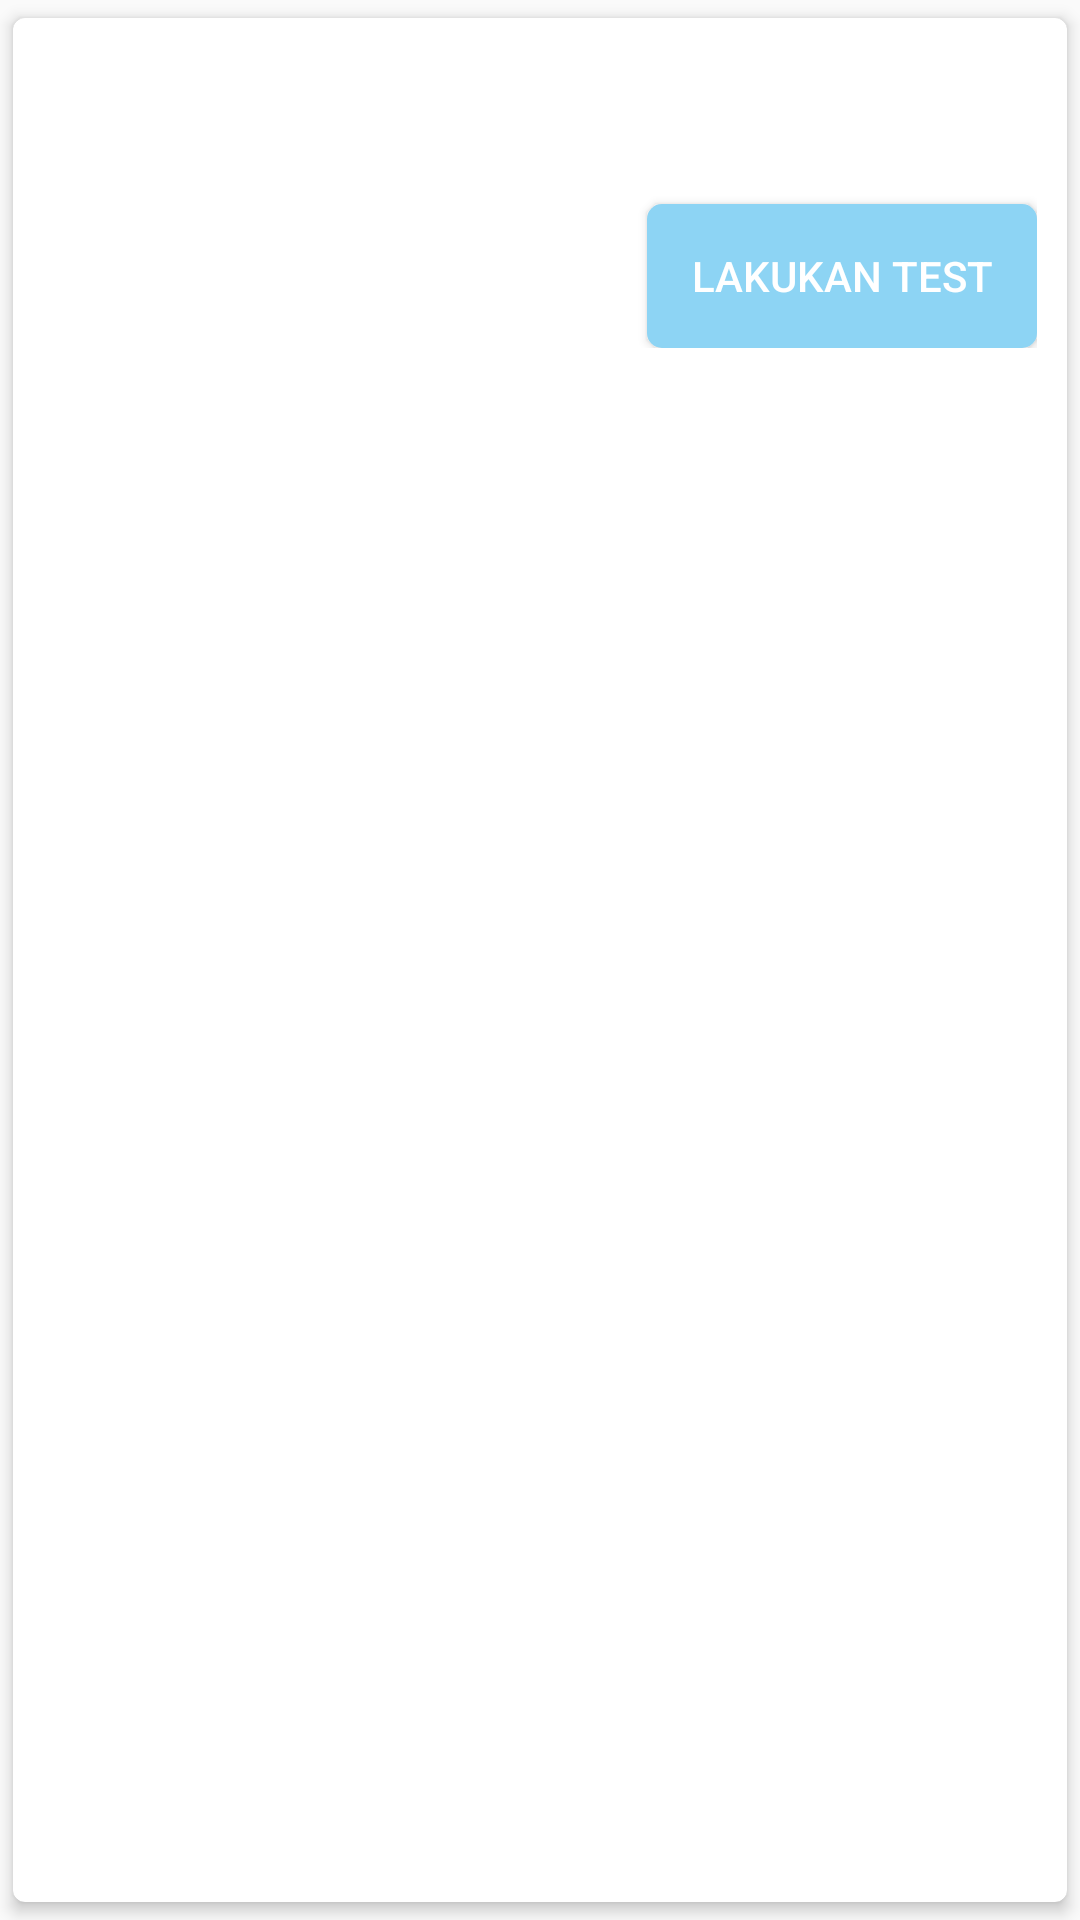

Android layout source for this screen:
<!-- AndroidManifest.xml: application theme AppTheme -->
<!-- res/layout/anak_list.xml -->
<?xml version="1.0" encoding="utf-8"?>
<android.support.v7.widget.CardView xmlns:android="http://schemas.android.com/apk/res/android"
    xmlns:card_view="http://schemas.android.com/apk/res-auto"
    android:layout_width="match_parent"
    android:layout_height="wrap_content"
    card_view:cardCornerRadius="4dp"
    card_view:cardElevation="3dp"
    card_view:cardUseCompatPadding="true"
    android:id="@+id/child_layout">

    <LinearLayout
        android:layout_width="match_parent"
        android:layout_height="wrap_content"
        android:layout_margin="5dp"
        android:orientation="vertical">

        <RelativeLayout
            android:layout_width="match_parent"
            android:layout_height="wrap_content"
            android:padding="5dp">

            
            <ImageView
                android:id="@+id/txt_foto"
                android:layout_width="100dp"
                android:layout_height="100dp"
                android:layout_alignParentStart="true"
                android:layout_alignParentLeft="true"
                android:layout_alignParentTop="true"
                android:layout_marginRight="16dp" />

            
            <TextView
                android:id="@+id/txt_nama"
                android:layout_width="400dp"
                android:layout_height="wrap_content"
                android:layout_alignParentTop="true"
                android:layout_toRightOf="@+id/txt_foto"
                android:textSize="22dp" />

            
            <TextView
                android:id="@+id/txt_status"
                android:layout_width="100dp"
                android:layout_height="30dp"
                android:layout_below="@+id/txt_nama"
                android:layout_toRightOf="@+id/txt_foto"
                android:textSize="14dp" />

            <Button
                android:id="@+id/btn_lakukanTest"
                android:layout_width="130dp"
                android:layout_height="wrap_content"
                android:layout_alignBottom="@+id/txt_foto"
                android:layout_alignParentRight="true"
                android:layout_centerHorizontal="true"
                android:background="@drawable/button_general"
                android:text="Lakukan Test"
                android:textColor="@android:color/white" />

        </RelativeLayout>
    </LinearLayout>

</android.support.v7.widget.CardView>
<!-- resources referenced by this layout -->
<resources>
  <!-- drawable button_general (drawable) -->
  <?xml version="1.0" encoding="utf-8"?>
  <shape xmlns:android="http://schemas.android.com/apk/res/android"
      android:shape="rectangle">
      <corners android:radius="5dp" />
      <solid
          android:color="@color/colorPrimary"/>
  </shape>
  <style name="AppTheme" parent="Theme.AppCompat.Light.NoActionBar">
          
          <item name="colorPrimary">@color/colorPrimary</item>
          <item name="colorPrimaryDark">@color/colorPrimaryDark</item>
          
          <item name="colorAccent">@color/colorAccent</item>
          <item name="android:textColor">@color/colorFontDark</item>
          <item name="editTextColor">@color/colorAccent</item>
      </style>
  <color name="colorPrimary">#8DD4F4</color>
  <color name="colorPrimaryDark">#8DD4F4</color>
  <color name="colorAccent">#8DD4F4</color>
  <color name="colorFontDark">#6ccbf7</color>
</resources>
